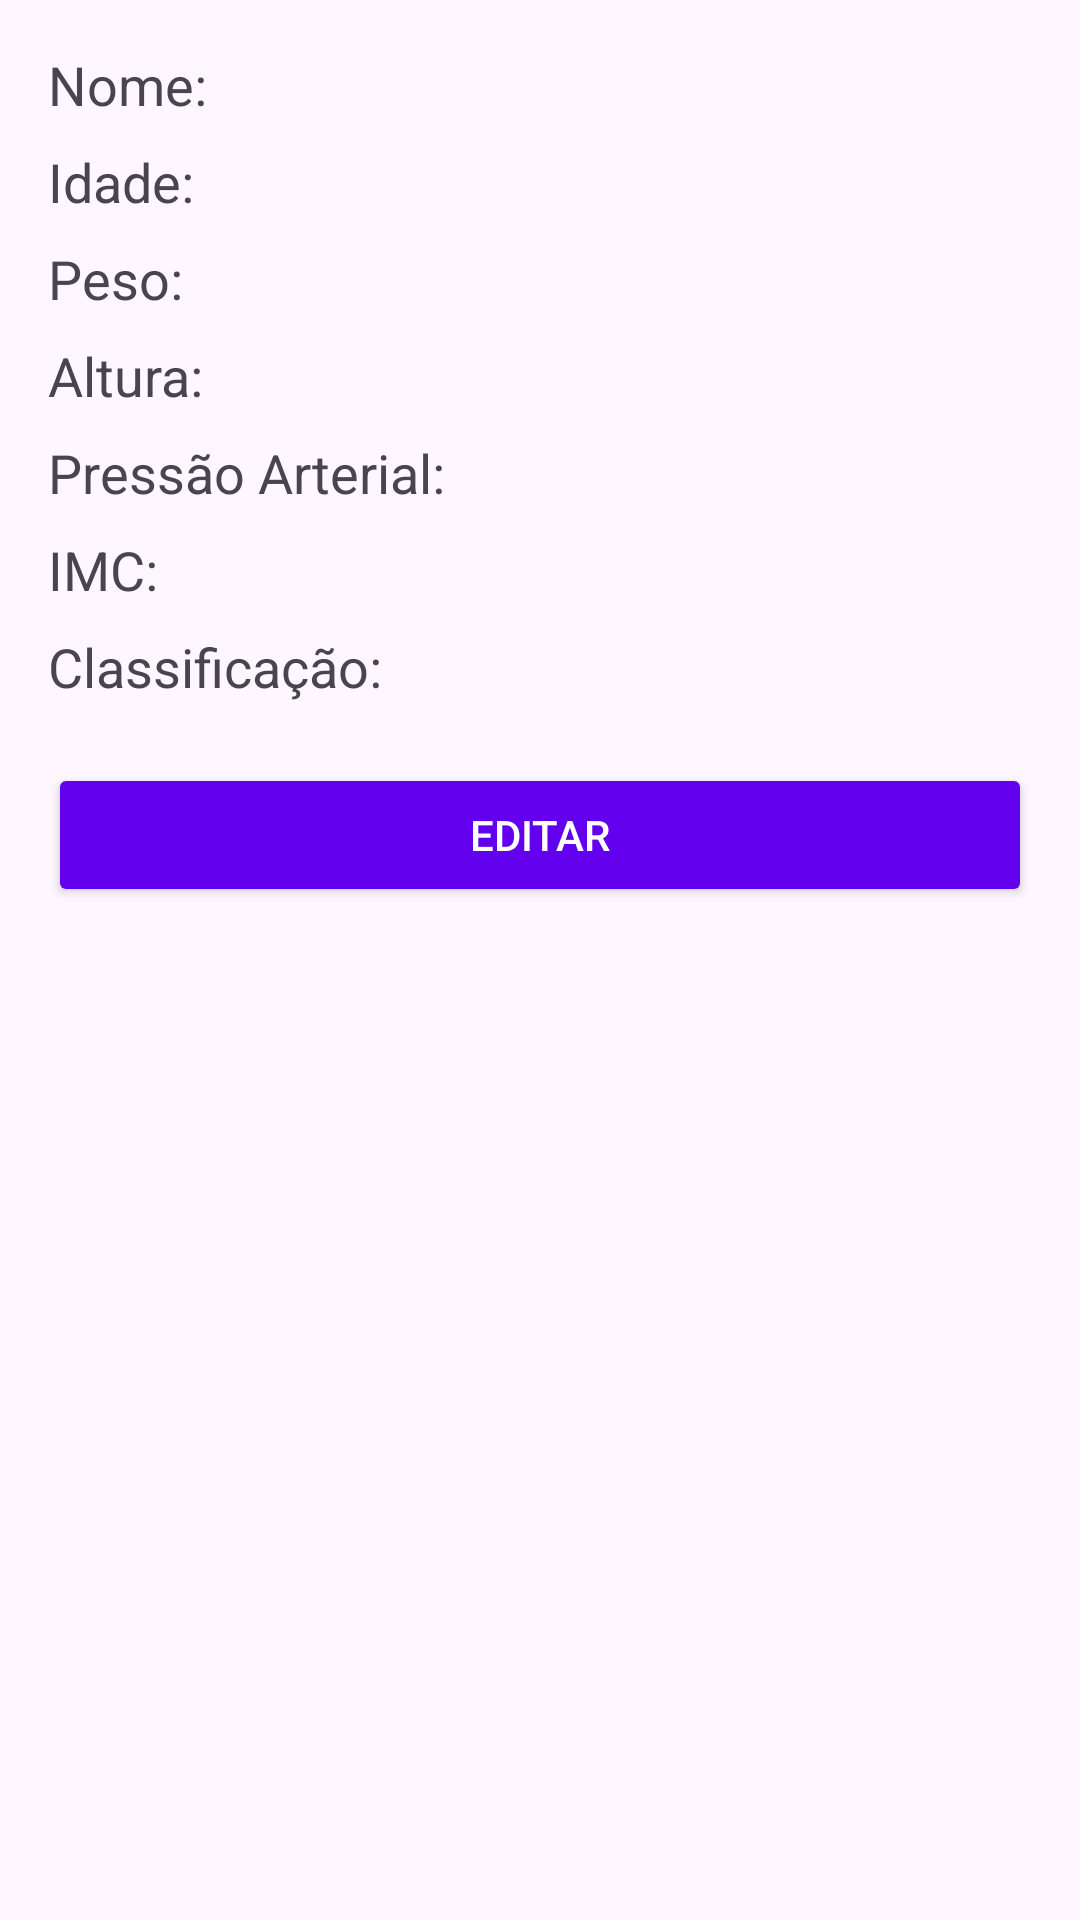

Here is an Android app screen rendered from its layout file. Give the layout XML and the strings, colors and styles it references.
<!-- AndroidManifest.xml: application theme Theme.FichaDeSaude -->
<!-- res/layout/activity_visualizacao.xml -->
<?xml version="1.0" encoding="utf-8"?>
<ScrollView
    xmlns:android="http://schemas.android.com/apk/res/android"
    android:layout_width="match_parent"
    android:layout_height="match_parent"
    android:padding="16dp">

    <LinearLayout
        android:orientation="vertical"
        android:layout_width="match_parent"
        android:layout_height="wrap_content">

        <TextView
            android:id="@+id/txtNome"
            android:layout_width="match_parent"
            android:layout_height="wrap_content"
            android:text="Nome: "
            android:textSize="18sp"
            android:layout_marginBottom="8dp" />

        <TextView
            android:id="@+id/txtIdade"
            android:layout_width="match_parent"
            android:layout_height="wrap_content"
            android:text="Idade: "
            android:textSize="18sp"
            android:layout_marginBottom="8dp" />

        <TextView
            android:id="@+id/txtPeso"
            android:layout_width="match_parent"
            android:layout_height="wrap_content"
            android:text="Peso: "
            android:textSize="18sp"
            android:layout_marginBottom="8dp" />

        <TextView
            android:id="@+id/txtAltura"
            android:layout_width="match_parent"
            android:layout_height="wrap_content"
            android:text="Altura: "
            android:textSize="18sp"
            android:layout_marginBottom="8dp" />

        <TextView
            android:id="@+id/txtPressao"
            android:layout_width="match_parent"
            android:layout_height="wrap_content"
            android:text="Pressão Arterial: "
            android:textSize="18sp"
            android:layout_marginBottom="8dp" />

        <TextView
            android:id="@+id/txtIMC"
            android:layout_width="match_parent"
            android:layout_height="wrap_content"
            android:text="IMC: "
            android:textSize="18sp"
            android:layout_marginBottom="8dp" />

        <TextView
            android:id="@+id/txtClassificacao"
            android:layout_width="match_parent"
            android:layout_height="wrap_content"
            android:text="Classificação: "
            android:textSize="18sp"
            android:layout_marginBottom="20dp" />

        <Button
            android:id="@+id/btnEditar"
            android:layout_width="match_parent"
            android:layout_height="wrap_content"
            android:text="Editar"
            android:backgroundTint="@color/purple_500"
            android:textColor="@android:color/white"
            android:padding="12dp" />
    </LinearLayout>
</ScrollView>
<!-- resources referenced by this layout -->
<resources>
  <style name="Theme.FichaDeSaude" parent="Base.Theme.FichaDeSaude" />
  <style name="Base.Theme.FichaDeSaude" parent="Theme.Material3.DayNight.NoActionBar">
          
          
      </style>
  <!-- not gathered from this repository: default colours our renderer supplied (Android Studio template values) -->
  <color name="purple_500">#FF6200EE</color>
</resources>
